Image classification data set "split" (shiva5019/automated_cricket_runout_detection-system on GitHub). Class labels (2): not out, out.

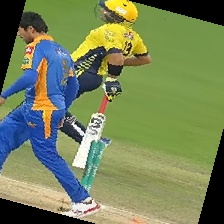
Label: not out

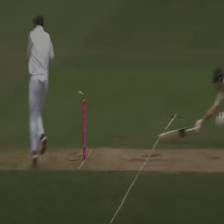
Label: out

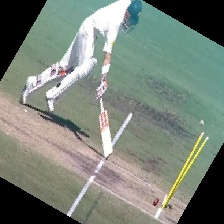
Label: out

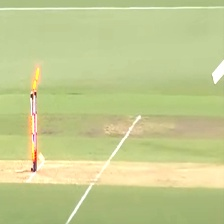
Label: out

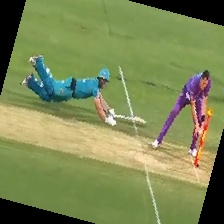
Label: not out

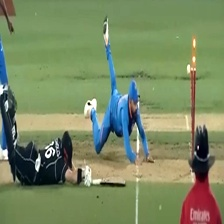
Label: out
